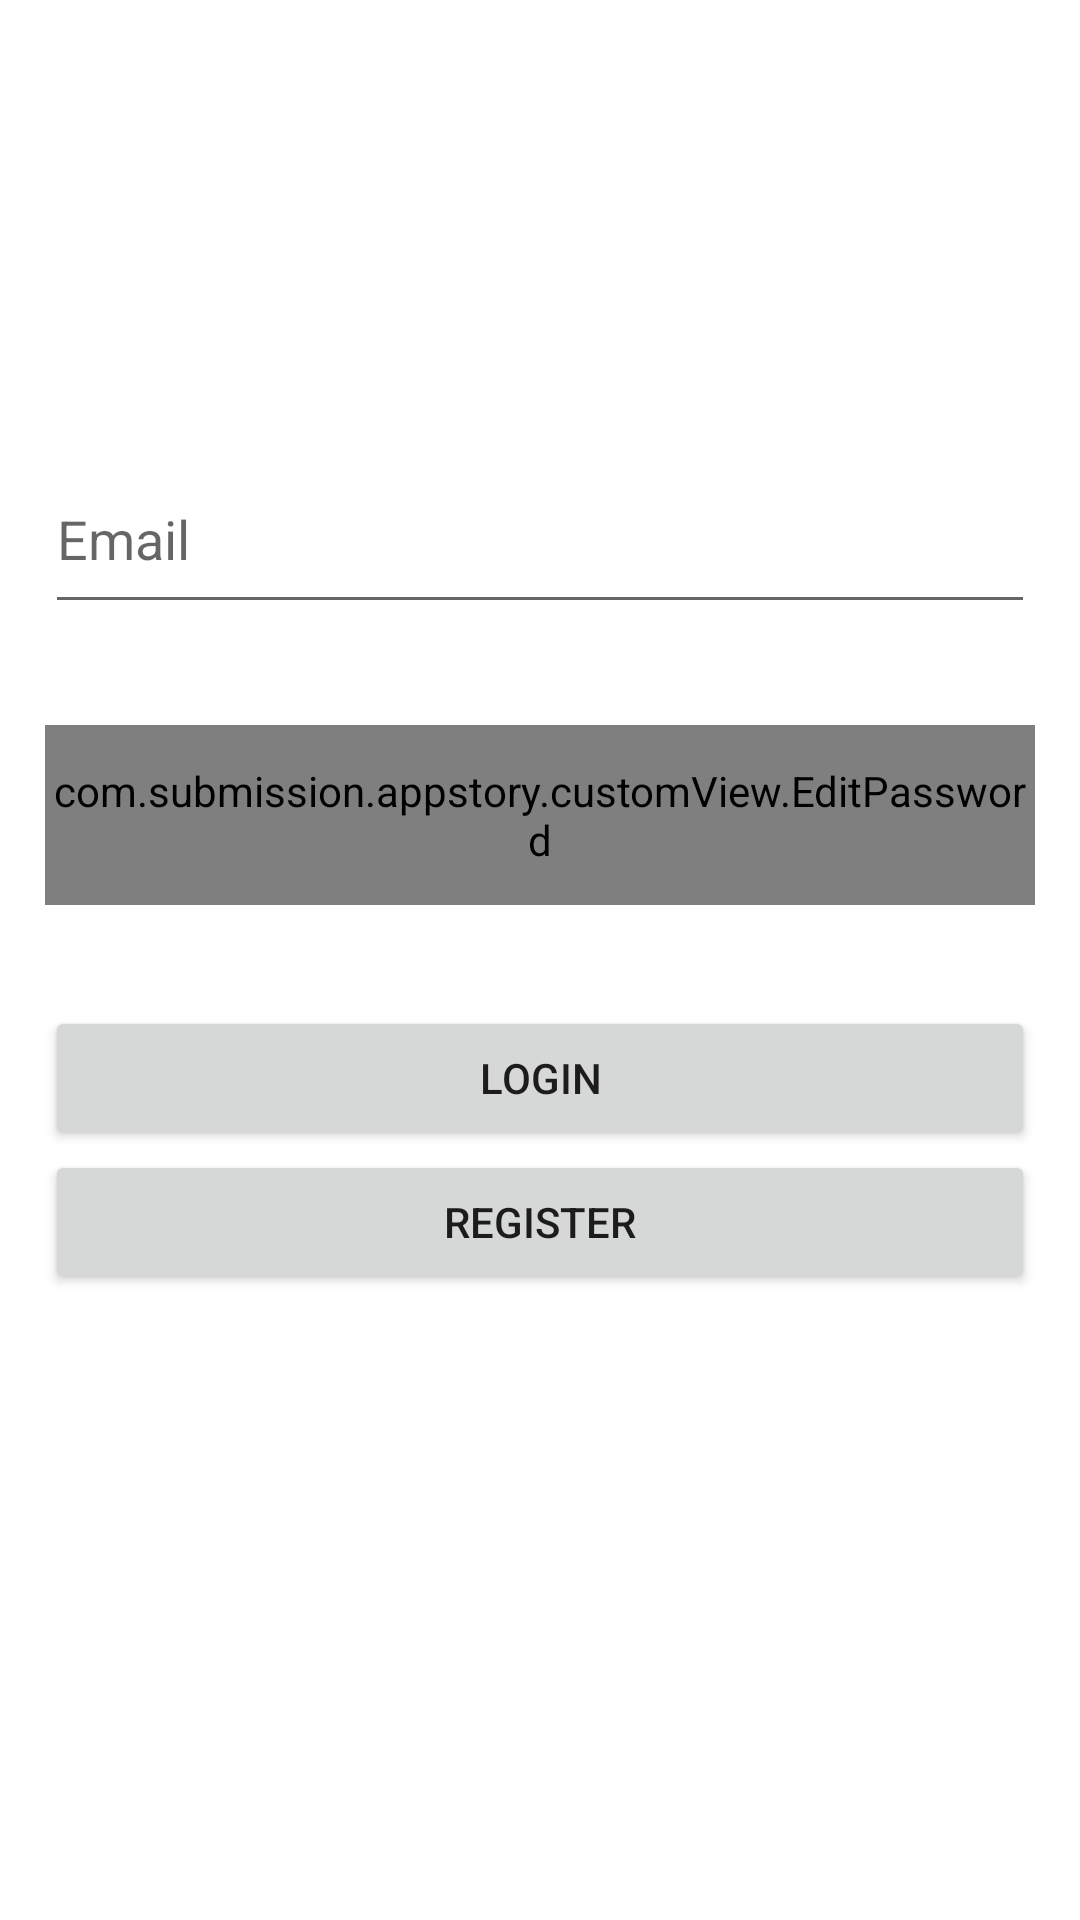

The Android layout XML behind this screen, and the referenced resources:
<!-- AndroidManifest.xml: application theme Theme.AppStory -->
<!-- res/layout/activity_login.xml -->
<?xml version="1.0" encoding="utf-8"?>
<LinearLayout xmlns:android="http://schemas.android.com/apk/res/android"
    xmlns:tools="http://schemas.android.com/tools"
    android:layout_width="match_parent"
    android:layout_height="match_parent"
    android:orientation="vertical"
    android:paddingStart="15dp"
    android:paddingEnd="15dp"
    android:paddingTop="20dp"
    tools:context=".LoginActivity">
    <ProgressBar
        android:id="@+id/load_login"
        android:layout_width="wrap_content"
        android:layout_height="wrap_content"
        android:layout_margin="40dp"
        android:layout_gravity="center_horizontal"
        android:visibility="invisible"/>
    <EditText
        android:id="@+id/ed_login_email"
        android:layout_width="match_parent"
        android:layout_height="60dp"
        android:inputType="textEmailAddress"
        android:hint="@string/email" />
    <TextView
        android:id="@+id/tv_email_alert"
        android:layout_width="match_parent"
        android:layout_height="wrap_content"
        android:contentDescription="@string/email"
        android:textSize="10sp"
        android:textStyle="bold"
        android:layout_marginBottom="20dp"/>
    <com.submission.appstory.customView.EditPassword
        android:id="@+id/ed_login_password"
        android:layout_width="match_parent"
        android:inputType="textPassword"
        android:layout_height="60dp"
        android:hint="@string/password"/>
    <TextView
        android:id="@+id/tv_password_alert"
        android:layout_width="match_parent"
        android:layout_height="wrap_content"
        android:contentDescription="@string/password"
        android:textSize="10sp"
        android:textStyle="bold"
        android:layout_marginBottom="20dp"/>
    <Button
        android:id="@+id/btn_login"
        android:layout_width="match_parent"
        android:layout_height="wrap_content"
        android:text="@string/login" />
    <Button
        android:id="@+id/btn_create_account"
        android:layout_width="match_parent"
        android:layout_height="wrap_content"
        android:text="@string/register" />
</LinearLayout>
<!-- resources referenced by this layout -->
<resources>
  <string name="email">Email</string>
  <string name="login">Login</string>
  <string name="password">Password</string>
  <string name="register">Register</string>
  <style name="Theme.AppStory" parent="Theme.MaterialComponents.DayNight.DarkActionBar">
          
          <item name="colorPrimary">@color/purple_500</item>
          <item name="colorPrimaryVariant">@color/purple_700</item>
          <item name="colorOnPrimary">@color/white</item>
          
          <item name="colorSecondary">@color/teal_200</item>
          <item name="colorSecondaryVariant">@color/teal_700</item>
          <item name="colorOnSecondary">@color/black</item>
          
          <item name="android:statusBarColor">?attr/colorPrimaryVariant</item>
          
  
          <item name="android:windowActivityTransitions">true</item>
          <item name="android:windowEnterTransition">@android:transition/explode</item>
          <item name="android:windowExitTransition">@android:transition/explode</item>
      </style>
  <!-- not gathered from this repository: default colours our renderer supplied (Android Studio template values) -->
  <color name="purple_500">#FF6200EE</color>
  <color name="purple_700">#FF3700B3</color>
  <color name="teal_200">#FF03DAC5</color>
  <color name="teal_700">#FF018786</color>
  <color name="black">#FF000000</color>
  <color name="white">#FFFFFFFF</color>
</resources>
